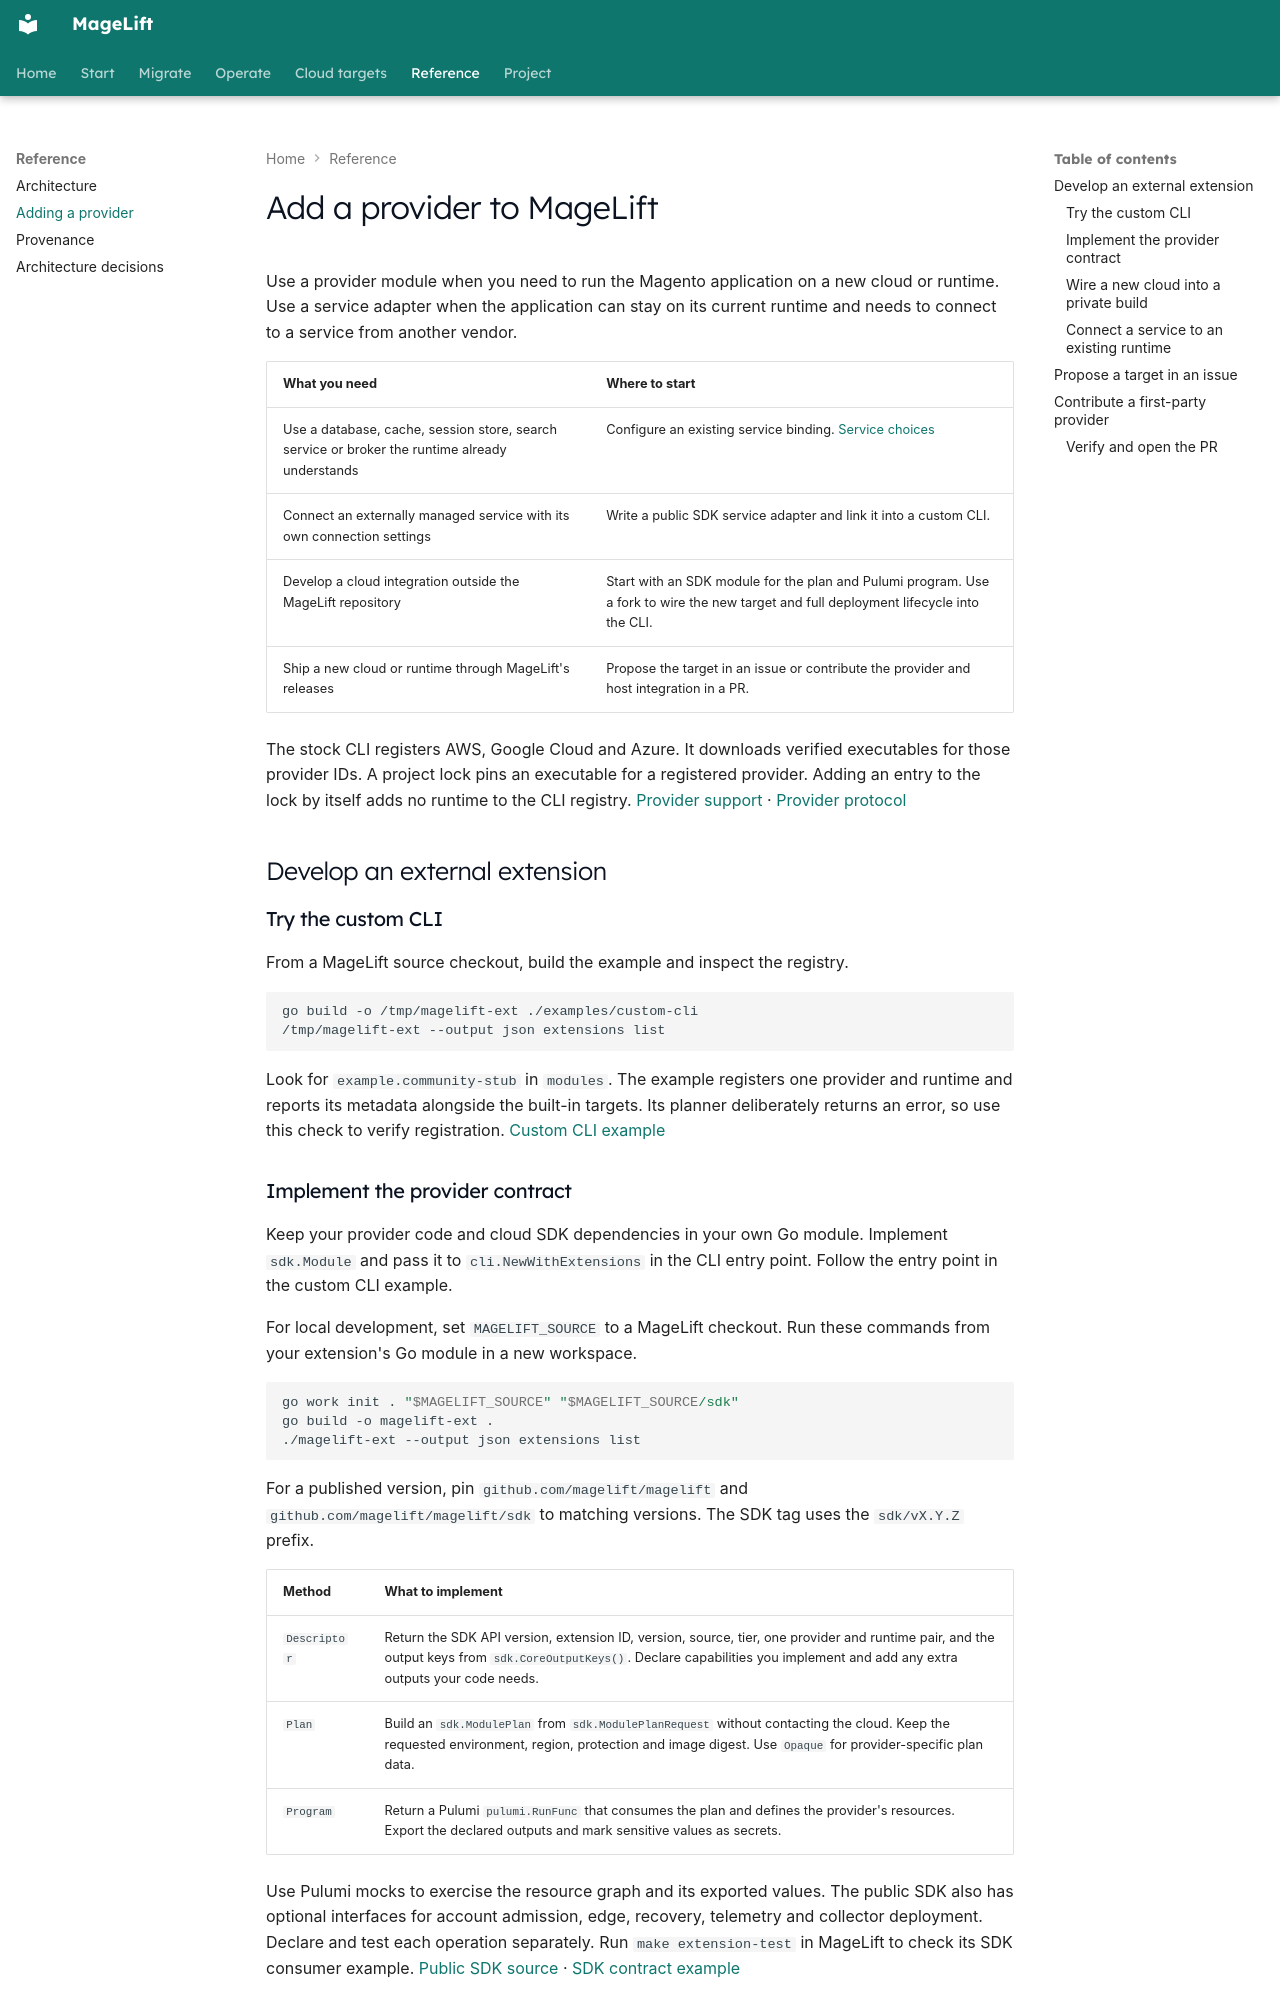

repository: magelift/magelift · page: adding-a-provider/index.html · generator: mkdocs

# Add a provider to MageLift

Use a provider module when you need to run the Magento application on a new
cloud or runtime. Use a service adapter when the application can stay on its
current runtime and needs to connect to a service from another vendor.

| What you need | Where to start |
| --- | --- |
| Use a database, cache, session store, search service or broker the runtime already understands | Configure an existing service binding. [Service choices](service-bindings.md#connect-to-existing-services) |
| Connect an externally managed service with its own connection settings | Write a public SDK service adapter and link it into a custom CLI. |
| Develop a cloud integration outside the MageLift repository | Start with an SDK module for the plan and Pulumi program. Use a fork to wire the new target and full deployment lifecycle into the CLI. |
| Ship a new cloud or runtime through MageLift's releases | Propose the target in an issue or contribute the provider and host integration in a PR. |

The stock CLI registers AWS, Google Cloud and Azure. It downloads verified
executables for those provider IDs. A project lock pins an executable for a
registered provider. Adding an entry to the lock by itself adds no runtime
to the CLI registry. [Provider support](capability-matrix.md) · [Provider protocol](adr/0013-provider-plugin-contract.md)

## Develop an external extension

### Try the custom CLI

From a MageLift source checkout, build the example and inspect the registry.

```sh
go build -o /tmp/magelift-ext ./examples/custom-cli
/tmp/magelift-ext --output json extensions list
```

Look for `example.community-stub` in `modules`. The example registers one
provider and runtime and reports its metadata alongside the built-in targets.
Its planner deliberately returns an error, so use this check to verify
registration. [Custom CLI example](https://github.com/magelift/magelift/tree/main/examples/custom-cli)

### Implement the provider contract

Keep your provider code and cloud SDK dependencies in your own Go module.
Implement `sdk.Module` and pass it to `cli.NewWithExtensions` in the CLI entry
point. Follow the entry point in the custom CLI example.

For local development, set `MAGELIFT_SOURCE` to a MageLift checkout. Run these
commands from your extension's Go module in a new workspace.

```sh
go work init . "$MAGELIFT_SOURCE" "$MAGELIFT_SOURCE/sdk"
go build -o magelift-ext .
./magelift-ext --output json extensions list
```

For a published version, pin
`github.com/magelift/magelift` and `github.com/magelift/magelift/sdk` to matching
versions. The SDK tag uses the `sdk/vX.Y.Z` prefix.

| Method | What to implement |
| --- | --- |
| `Descriptor` | Return the SDK API version, extension ID, version, source, tier, one provider and runtime pair, and the output keys from `sdk.CoreOutputKeys()`. Declare capabilities you implement and add any extra outputs your code needs. |
| `Plan` | Build an `sdk.ModulePlan` from `sdk.ModulePlanRequest` without contacting the cloud. Keep the requested environment, region, protection and image digest. Use `Opaque` for provider-specific plan data. |
| `Program` | Return a Pulumi `pulumi.RunFunc` that consumes the plan and defines the provider's resources. Export the declared outputs and mark sensitive values as secrets. |

Use Pulumi mocks to exercise the resource graph and its exported values.
The public SDK also has optional interfaces for account admission, edge,
recovery, telemetry and collector deployment. Declare and test each operation
separately. Run `make extension-test` in MageLift to check its SDK consumer
example. [Public SDK source](https://github.com/magelift/magelift/tree/main/sdk) · [SDK contract example](https://github.com/magelift/magelift/tree/main/examples/custom-extension-contract)

### Wire a new cloud into a private build

The custom CLI can register extension metadata today. Project validation
still accepts the built-in provider and runtime pairs, and the normal Magento
rollout needs provider operations beyond `sdk.Module`. For a new cloud to
deploy a shop, wire the target into a MageLift fork using the integration
steps below. The provider implementation can stay in a separate repository.

For an out-of-process provider, build the runtime's executable against the
matching SDK protocol. Register the runtime in your fork, and distribute the
CLI and the signed executable with a matching lock and Cosign bundle. The
explicit lock records the executable's digest and trusted signer. Verify the
plan and a deployment through the custom CLI before distributing it.
[Provider installation and locks](install.md#providers) · [Distribution trust](adr/0014-distribution-trust.md)
